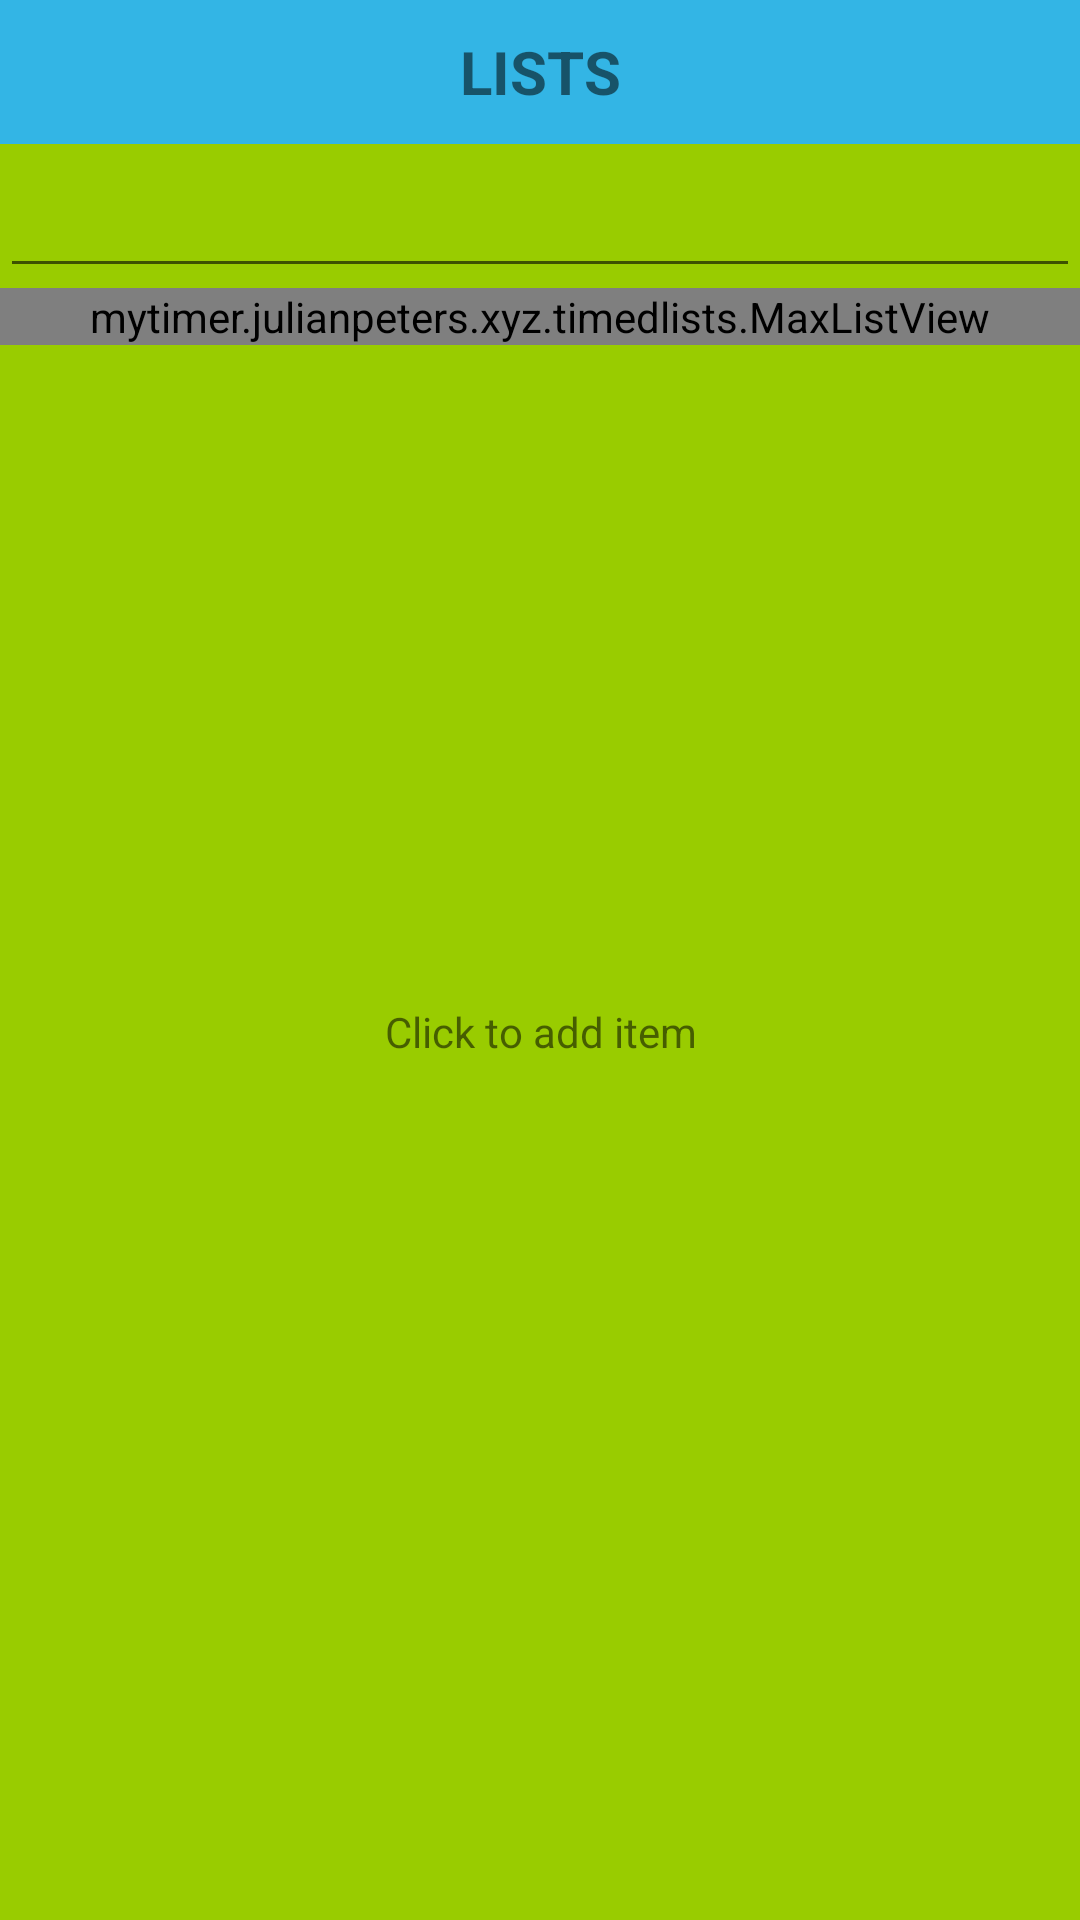

Write the Android layout XML for this screen, with the resource values it uses.
<!-- AndroidManifest.xml: application theme AppTheme -->
<!-- res/layout/activity_main.xml -->
<?xml version="1.0" encoding="utf-8"?>
<RelativeLayout xmlns:android="http://schemas.android.com/apk/res/android"
    android:layout_width="match_parent"
    android:layout_height="match_parent">

    <TextView
        android:id="@+id/empty"
        android:layout_width="match_parent"
        android:layout_height="match_parent"
        android:layout_below="@+id/item_name"
        android:background="@android:color/holo_green_light"
        android:gravity="center"
        android:text="@string/click_to_add" />

    <TextView
        android:id="@+id/item_name"
        android:layout_width="match_parent"
        android:layout_height="48dip"
        android:layout_alignParentTop="true"
        android:background="@android:color/holo_blue_light"
        android:gravity="center"
        android:text="@string/main_title"
        android:textSize="@dimen/text_size"
        android:textStyle="bold" />

    <View
        android:id="@+id/placeholder"
        android:layout_width="match_parent"
        android:layout_height="48dip"
        android:layout_below="@id/item_name"
        android:visibility="invisible" />

    <LinearLayout xmlns:android="http://schemas.android.com/apk/res/android"
        android:layout_width="match_parent"
        android:layout_height="match_parent"
        android:layout_above="@+id/run_button"
        android:layout_below="@id/item_name"
        android:orientation="vertical">

        <EditText
            android:id="@+id/edit_text"
            android:layout_width="match_parent"
            android:layout_height="48dip" />

        <mytimer.julianpeters.xyz.timedlists.MaxListView
            android:id="@+id/android:list"
            android:layout_width="match_parent"
            android:layout_height="wrap_content" />

    </LinearLayout>


    <Button
        android:id="@+id/run_button"
        android:layout_width="match_parent"
        android:layout_height="48dip"
        android:layout_alignParentBottom="true"
        android:background="@android:color/holo_red_light"
        android:stateListAnimator="@null"
        android:text="@string/run"
        android:textSize="@dimen/text_size"
        android:textStyle="bold"
        android:visibility="gone" />

    <TextView
        android:id="@+id/main_overlay"
        android:layout_width="match_parent"
        android:layout_height="match_parent"
        android:layout_below="@id/placeholder"
        android:alpha="@dimen/disabled_alpha"
        android:background="@android:color/black"
        android:visibility="invisible" />
</RelativeLayout>
<!-- resources referenced by this layout -->
<resources>
  <item format="float" name="disabled_alpha" type="dimen">.5</item>
  <dimen name="text_size">20sp</dimen>
  <string name="click_to_add">Click to add item</string>
  <string name="main_title">LISTS</string>
  <string name="run">Run</string>
  <style name="AppTheme" parent="Theme.AppCompat.Light.DarkActionBar">
          
          <item name="colorPrimary">@color/colorPrimary</item>
          <item name="colorPrimaryDark">@color/colorPrimaryDark</item>
          <item name="colorAccent">@color/colorAccent</item>
      </style>
  <color name="colorPrimary">#3F51B5</color>
  <color name="colorPrimaryDark">#303F9F</color>
  <color name="colorAccent">#FF4081</color>
</resources>
